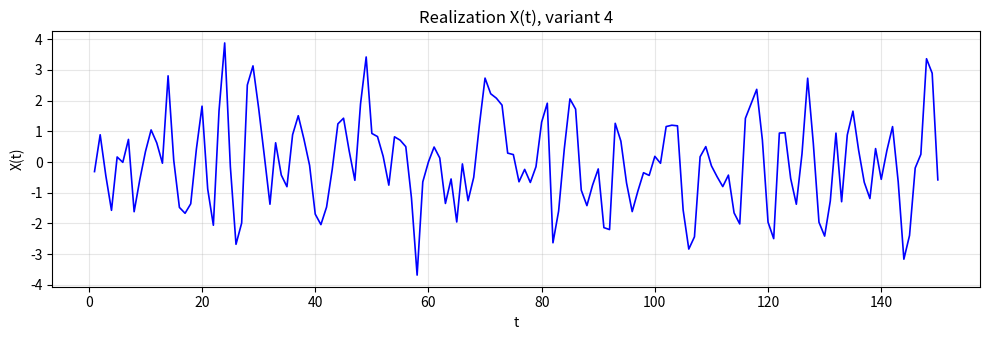
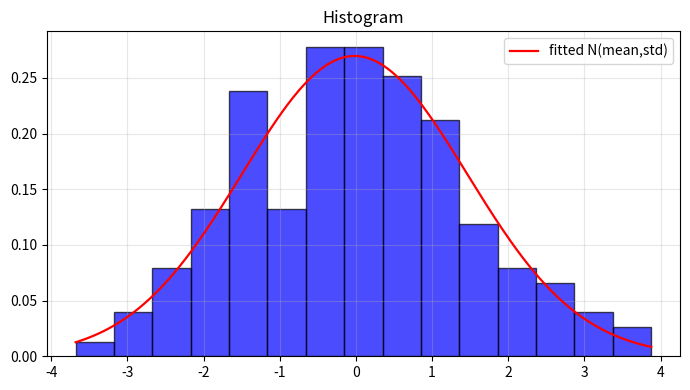
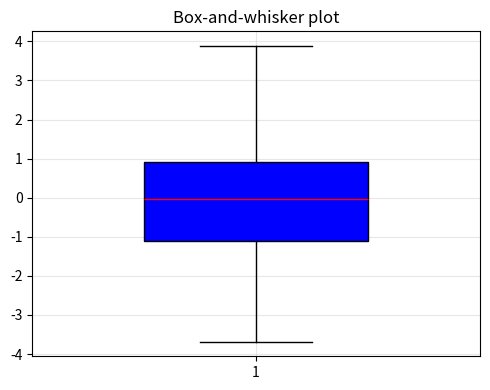
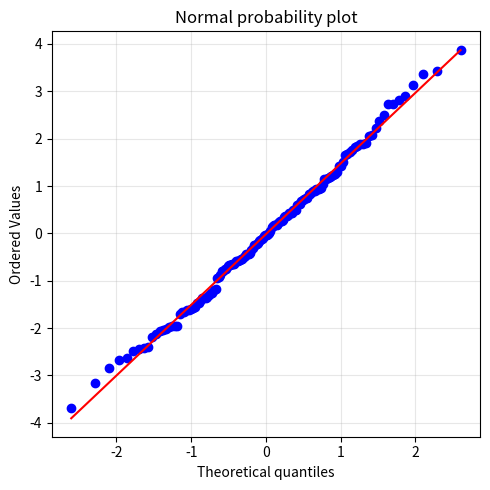
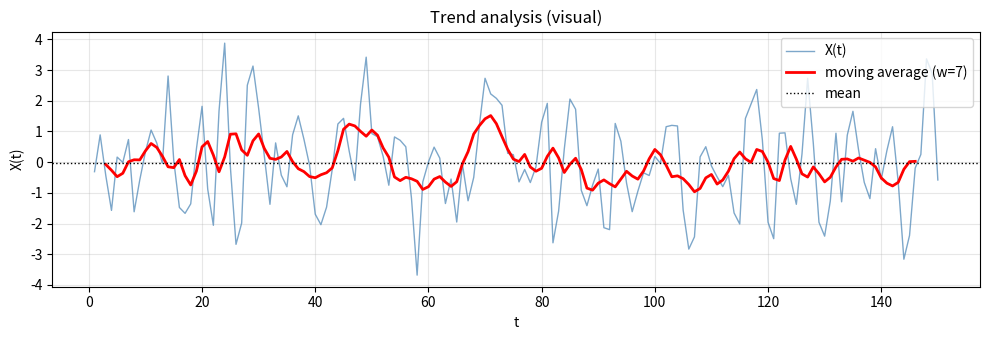
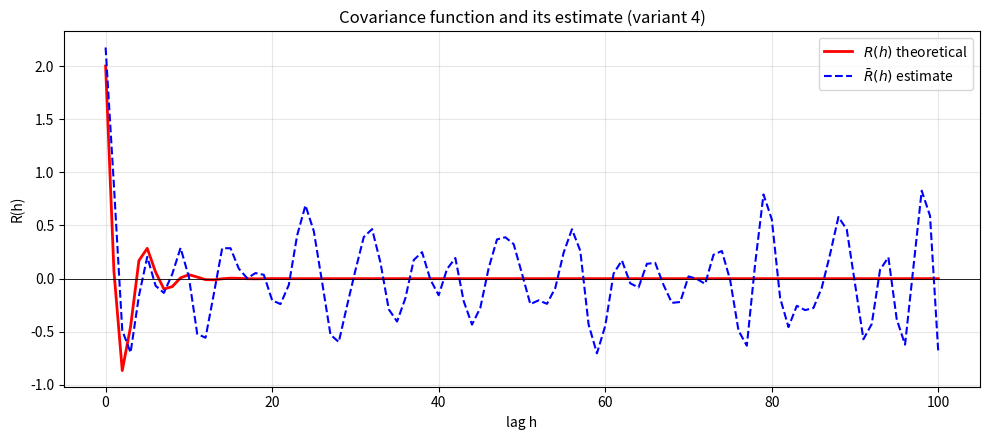

The matplotlib source for these figures, in order:
import numpy as np
import matplotlib.pyplot as plt
from scipy import stats

# =====================================================================
# Parameters of variant 4
# =====================================================================
D = 2.0
alpha = 0.4
beta = 1.2
n = 150
delta = 1.0

rng = np.random.default_rng(52375)

# =====================================================================
# Theoretical covariance function R(t) for variant 4
# R(t) = D * exp(-alpha|t|) * (cos(beta*t) - (alpha/beta)*sin(beta*|t|))
# =====================================================================
def r_theory(h, d=D, alpha=alpha, beta=beta):
    h = np.asarray(h, dtype=float)
    return d * np.exp(-alpha * np.abs(h)) * (
        np.cos(beta*h) - (alpha/beta)*np.sin(beta*np.abs(h))
    )

# =====================================================================
# ITEM 1. Choice of simulation algorithm
# ---------------------------------------------------------------------
# Model the process as AR(2) - discretization of a stationary Gaussian
# process with rational spectral density (Kharin et al., §3.5.2).
# AR(2) coefficients: phi1 = 2*rho*cos(beta*delta), phi2 = -rho^2
# with rho = exp(-alpha*delta). Innovation variance sigma^2 is chosen
# from the condition R(0) = D.
# =====================================================================
rho = np.exp(-alpha*delta)
phi1 = 2.0*rho*np.cos(beta*delta)
phi2 = -rho**2

denom = (1.0 + phi2) * ((1.0 - phi2)**2 - phi1**2)
sigma2 = D * denom / (1.0 - phi2)
sigma = np.sqrt(sigma2)

print(f"phi1 = {phi1:.6f}, phi2 = {phi2:.6f}, sigma = {sigma:.6f}")
print(f"Stationarity check |phi1|+|phi2| = {abs(phi1)+abs(phi2):.6f}")

# Simulation of AR(2) with a warm-up of 100 samples
eta = rng.standard_normal(n + 100)
X = np.zeros(n + 100)
for k in range(2, n + 100):
    X[k] = phi1*X[k-1] + phi2*X[k-2] + sigma*eta[k]
X = X[100:]  # stationary part of length n = 150

t = np.arange(1, n+1)

# =====================================================================
# ITEM 2. Graphical presentation of X(1..n)
# =====================================================================
fig, ax = plt.subplots(figsize=(10, 3.5))
ax.plot(t, X, color='blue', lw=1.2)
ax.set_title("Realization X(t), variant 4")
ax.set_xlabel("t"); ax.set_ylabel("X(t)"); ax.grid(alpha=.3)
plt.tight_layout(); plt.show()

# =====================================================================
# ITEM 3a. Descriptive statistics
# =====================================================================
print("\n=== Descriptive statistics ===")
print(f"n = {n}, mean = {X.mean():.4f}, median = {np.median(X):.4f}")
print(f"std = {X.std(ddof=1):.4f}, var = {X.var(ddof=1):.4f}")
print(f"min = {X.min():.4f}, max = {X.max():.4f}")
print(f"skew = {stats.skew(X):.4f}, kurt = {stats.kurtosis(X):.4f}")
print(f"q1 = {np.percentile(X,25):.4f}, q3 = {np.percentile(X,75):.4f}")

# =====================================================================
# ITEM 3b. Histogram with fitted normal density
# =====================================================================
fig, ax = plt.subplots(figsize=(7,4))
ax.hist(X, bins=15, density=True, alpha=.7, edgecolor='k', color='blue')
xs = np.linspace(X.min(), X.max(), 300)
ax.plot(xs, stats.norm.pdf(xs, X.mean(), X.std(ddof=1)), 'r-', lw=1.6,
        label='fitted N(mean,std)')
ax.legend(); ax.set_title("Histogram"); ax.grid(alpha=.3)
plt.tight_layout(); plt.show()

# =====================================================================
# ITEM 3c. Homogeneity analysis WITHOUT statistical tests
# (descriptive comparison of the two halves of the sample)
# =====================================================================
half = n // 2
print("\n=== Homogeneity analysis (1st vs 2nd half) ===")
print(f"mean(1st) = {X[:half].mean():.3f}, mean(2nd) = {X[half:].mean():.3f}")
print(f"var (1st) = {X[:half].var(ddof=1):.3f}, var (2nd) = {X[half:].var(ddof=1):.3f}")

# =====================================================================
# ITEM 3d. Outlier detection WITHOUT statistical tests
# (Hampel rule: [x_med - 5.2*x_mad, x_med + 5.2*x_mad] is a
#  descriptive heuristic, not a significance test)
# =====================================================================
med = np.median(X)
mad = np.median(np.abs(X - med))
low, high = med - 5.2*mad, med + 5.2*mad
outliers = np.where((X < low) | (X > high))[0]
print(f"\n=== Hampel rule: [{low:.3f}, {high:.3f}]")
print(f"Outliers found: {len(outliers)}; indices: {outliers.tolist()}")

# =====================================================================
# ITEM 3e. Box-and-whisker plot
# =====================================================================
fig, ax = plt.subplots(figsize=(5,4))
ax.boxplot(X, vert=True, patch_artist=True, widths=.5,
           boxprops=dict(facecolor='blue'),
           medianprops=dict(color='red'))
ax.set_title("Box-and-whisker plot"); ax.grid(alpha=.3)
plt.tight_layout(); plt.show()

# =====================================================================
# ITEM 3f. Normal probability plot (Q-Q) and goodness-of-fit tests
# =====================================================================
fig, ax = plt.subplots(figsize=(5,5))
stats.probplot(X, dist="norm", plot=ax)
ax.set_title("Normal probability plot")
ax.grid(alpha=.3)
plt.tight_layout(); plt.show()

ks = stats.kstest((X-X.mean())/X.std(ddof=1), 'norm')
sw = stats.shapiro(X)
print("\n=== Goodness-of-fit tests ===")
print(f"Kolmogorov-Smirnov: D = {ks.statistic:.4f}, p = {ks.pvalue:.4f}")
print(f"Shapiro-Wilk      : W = {sw.statistic:.4f}, p = {sw.pvalue:.4f}")

# =====================================================================
# ITEM 3g. Trend analysis (visual)
# =====================================================================
def moving_average(x, w):
    return np.convolve(x, np.ones(w)/w, mode='valid')

w = 7
ma = moving_average(X, w)
t_ma = np.arange(w//2, w//2 + len(ma))

fig, ax = plt.subplots(figsize=(10, 3.5))
ax.plot(t, X, color='steelblue', lw=1, alpha=.7, label='X(t)')
ax.plot(t_ma, ma, 'r-', lw=2, label=f'moving average (w={w})')
ax.axhline(X.mean(), color='k', ls=':', lw=1, label='mean')
ax.set_title("Trend analysis (visual)")
ax.set_xlabel("t"); ax.set_ylabel("X(t)"); ax.legend(); ax.grid(alpha=.3)
plt.tight_layout(); plt.show()

tt = np.arange(n)
slope, intercept, r, p, se = stats.linregress(tt, X)
print(f"\nLinear trend fit: slope = {slope:.5f}, p = {p:.4f}")
if p > 0.05:
    print("No statistically significant trend detected (p > 0.05).")
else:
    print("Statistically significant trend detected (p <= 0.05).")

# =====================================================================
# ITEM 4. Covariance function estimate
# R_bar(h) = 1/(n-h) * sum_{s=1}^{n-h} (X_{s+h} - mu)(X_s - mu),
# mu = (1/n) sum X_j,  h = 0..n-1
# =====================================================================
def r_hat(x, h):
    n_ = len(x)
    mu = x.mean()
    if h == 0:
        return np.sum((x - mu)**2) / n_
    return np.sum((x[h:] - mu)*(x[:-h] - mu)) / (n_ - h)

# =====================================================================
# ITEM 5. Combined plot of R(h) and R_bar(h) for h = 0..2n/3
# =====================================================================
H_2n3 = int(round(2*n/3))
lags = np.arange(0, H_2n3 + 1)
R_est = np.array([r_hat(X, h) for h in lags])
R_th = r_theory(lags * delta)

fig, ax = plt.subplots(figsize=(10, 4.5))
ax.plot(lags, R_th, 'r-', lw=2, label=r"$R(h)$ theoretical")
ax.plot(lags, R_est, 'b--', lw=1.5, label=r"$\bar R(h)$ estimate")
ax.axhline(0, color='k', lw=.6)
ax.set_xlabel("lag h"); ax.set_ylabel("R(h)")
ax.set_title("Covariance function and its estimate (variant 4)")
ax.legend(); ax.grid(alpha=.3)
plt.tight_layout(); plt.show()

print("\n=== R(0) comparison ===")
print(f"Theoretical R(0) = {R_th[0]:.4f}, estimate = {R_est[0]:.4f}")

# =====================================================================
# ITEM 6. Conclusion
# =====================================================================
print("\n=== CONCLUSION ===")
print(f"The simulated series X(t) of length n = {n} is a realization of a")
print(f"stationary Gaussian process with covariance function")
print(f"  R(t) = D * exp(-alpha*|t|) * (cos(beta*t) - (alpha/beta)*sin(beta*|t|)),")
print(f"  where D = {D}, alpha = {alpha}, beta = {beta}.")
print()
print(f"The empirical mean ({X.mean():.3f}) is close to the theoretical mu = 0,")
print(f"and the empirical variance ({X.var(ddof=1):.3f}) is close to D = {D}.")
print("The histogram and the normal probability plot are consistent with")
print("a Gaussian distribution; the Kolmogorov-Smirnov and Shapiro-Wilk")
print("tests do not reject normality at the 5% significance level.")
print()
print(f"The Hampel rule detected {len(outliers)} outlier(s) (indices: {outliers.tolist()}),")
print("which is consistent with a clean Gaussian sample without contamination.")
print()
half = n // 2
print("Homogeneity: the two halves of the sample have similar mean")
print(f"  ({X[:half].mean():.3f} vs {X[half:].mean():.3f}) and variance")
print(f"  ({X[:half].var(ddof=1):.3f} vs {X[half:].var(ddof=1):.3f}),")
print("so the sample can be considered homogeneous.")
print()
print(f"Trend analysis: the linear fit gives slope = {slope:.5f} with p = {p:.4f},")
print("so no statistically significant trend is present - the process is")
print("stationary, as expected.")
print()
print(f"Covariance function: the empirical estimate R_bar(0) = {R_est[0]:.4f} is")
print(f"close to the theoretical R(0) = {R_th[0]:.4f}, and the two curves in the")
print("combined plot visually coincide, which confirms the adequacy of the")
print("AR(2) simulation algorithm for variant 4.")
